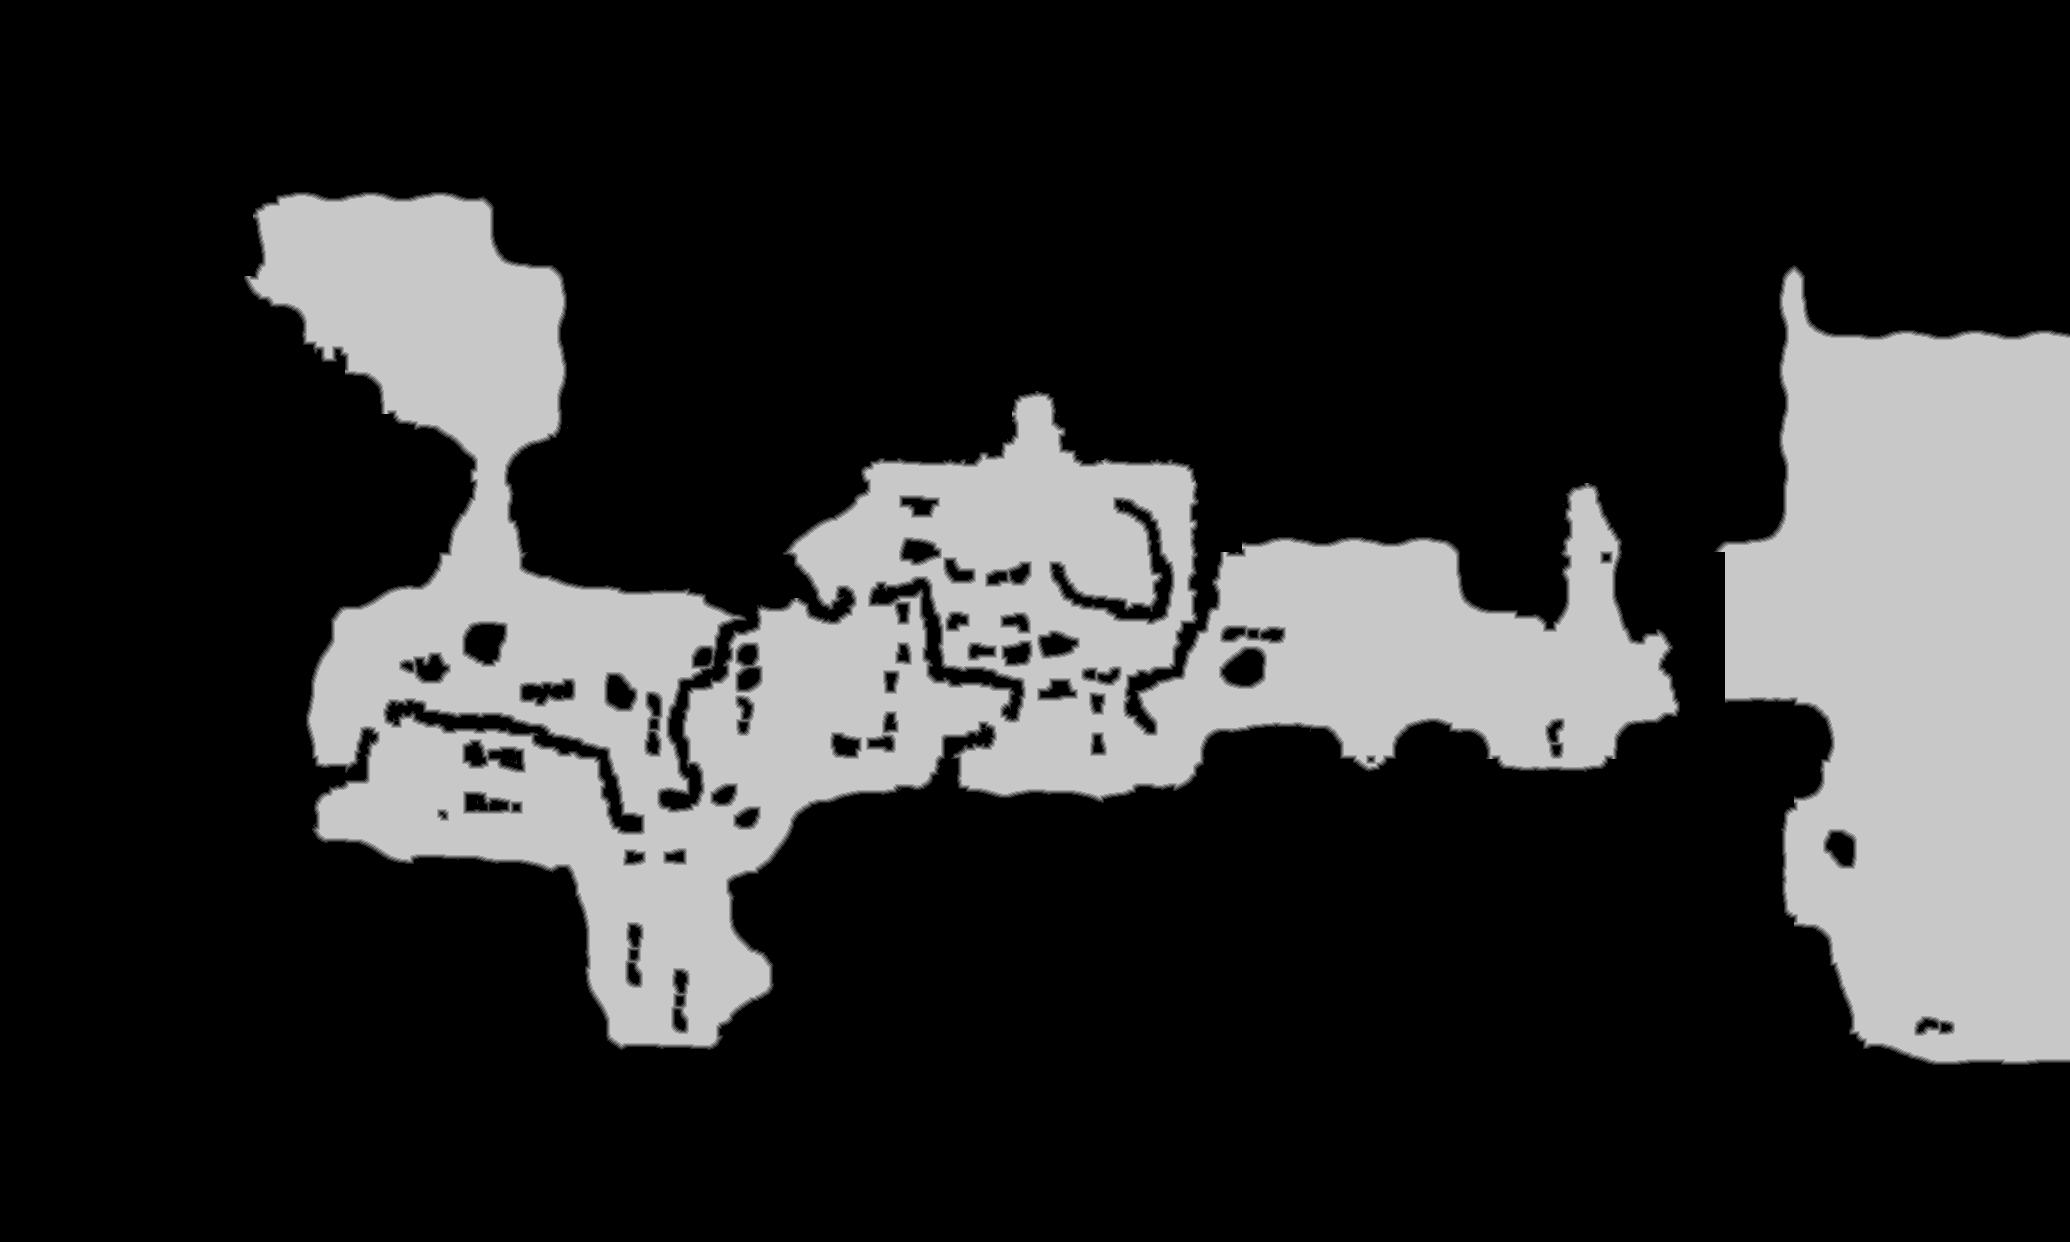

Data behind this chart, as committed beside it:
source	tdt_hull melee
truth	truth_3a849901448.tsv
width	2070
height	1242
nibble	0	1947113
nibble	1	16758
nibble	2	17047
nibble	3	17220
nibble	4	17227
nibble	5	555575
